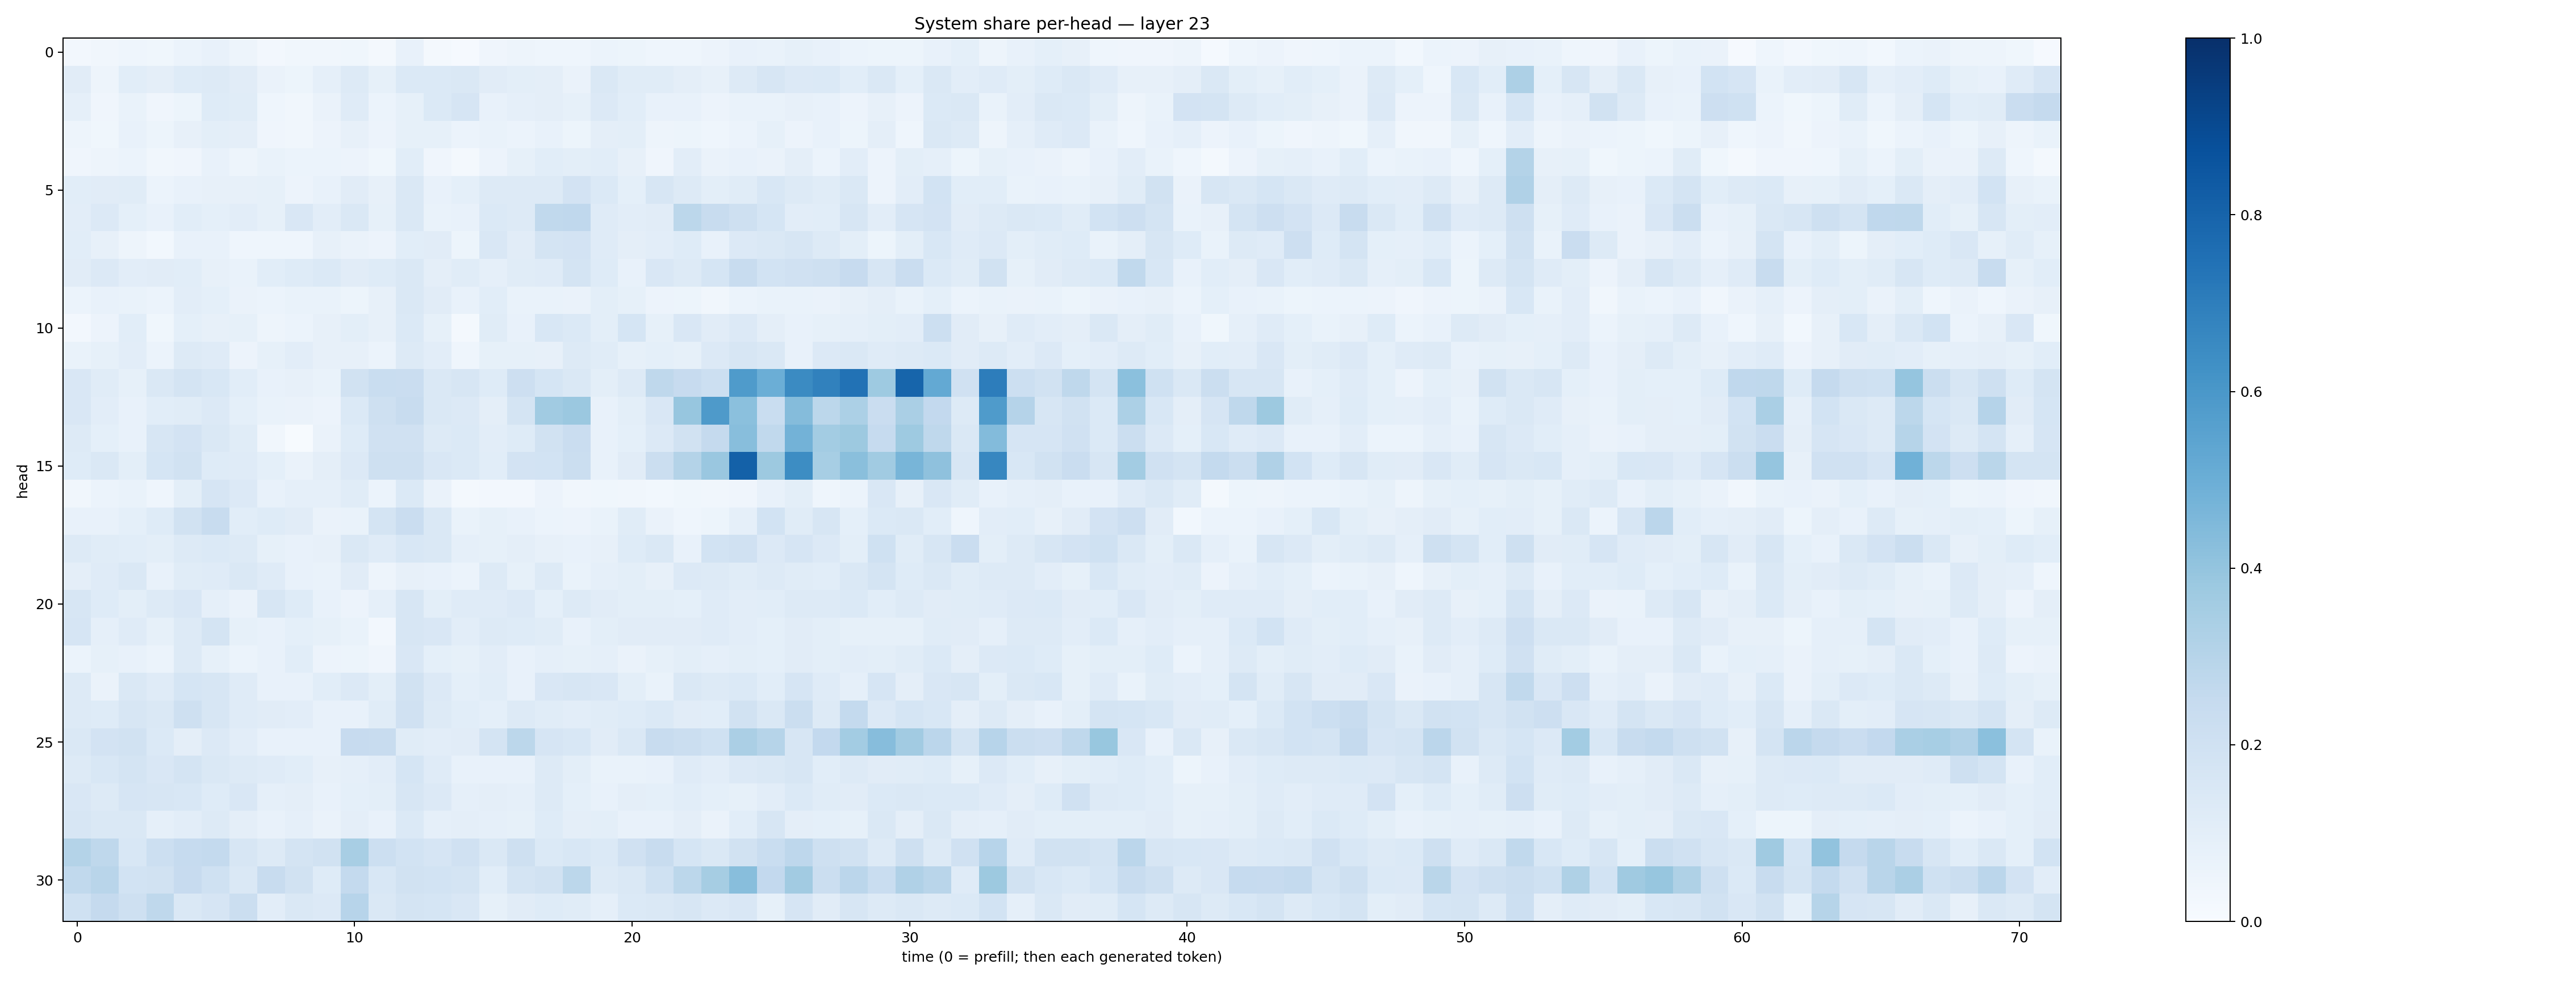

Values plotted in this chart, from the file beside it:
0.024649778, 0.03429634, 0.043233216, 0.037121113, 0.059456997, 0.07042655, 0.050378457, 0.023666602, 0.032800492, 0.033398923, 0.038140014, 0.02263203, 0.07449622, 0.019917239, 0.011641456, 0.04086873, 0.04746053, 0.045101967, 0.046614006, 0.062243838, 0.052097835, 0.043337688, 0.04472212, 0.05479768
0.1131, 0.05067, 0.1065, 0.09538, 0.1226, 0.1259, 0.112, 0.06591, 0.05199, 0.08829, 0.1259, 0.08568, 0.1373, 0.1375, 0.1455, 0.1116, 0.1006, 0.09644, 0.06264, 0.1445, 0.1137, 0.1147, 0.09707, 0.0791
0.08692, 0.04193, 0.06689, 0.03933, 0.05324, 0.1219, 0.1141, 0.04631, 0.03281, 0.0648, 0.1193, 0.05978, 0.08326, 0.1403, 0.1667, 0.07167, 0.08919, 0.09478, 0.08417, 0.1331, 0.106, 0.07397, 0.07142, 0.05767
0.04825, 0.03609, 0.07254, 0.05091, 0.08014, 0.09859, 0.09665, 0.04277, 0.03334, 0.05668, 0.07864, 0.05562, 0.0849, 0.08494, 0.06009, 0.06713, 0.06113, 0.07549, 0.05258, 0.09668, 0.09943, 0.04915, 0.05299, 0.04309
0.04276, 0.04995, 0.05933, 0.03146, 0.04081, 0.07591, 0.04884, 0.06718, 0.05885, 0.05916, 0.05804, 0.03536, 0.1061, 0.03922, 0.02088, 0.05705, 0.08284, 0.1088, 0.09855, 0.1061, 0.08003, 0.04294, 0.1026, 0.06267
0.1081, 0.111, 0.1152, 0.05882, 0.07182, 0.07998, 0.08185, 0.08304, 0.05623, 0.07086, 0.1127, 0.08109, 0.1474, 0.07786, 0.09203, 0.1255, 0.1315, 0.1276, 0.1808, 0.14, 0.09324, 0.1634, 0.1302, 0.09947
0.1031, 0.1335, 0.09118, 0.07361, 0.1092, 0.09141, 0.1024, 0.08381, 0.1516, 0.1024, 0.1459, 0.08324, 0.1481, 0.06693, 0.07249, 0.138, 0.1276, 0.2633, 0.2658, 0.1172, 0.1045, 0.1097, 0.2775, 0.2381
0.1062, 0.08174, 0.04888, 0.03065, 0.07718, 0.07719, 0.04515, 0.04542, 0.04387, 0.08101, 0.06566, 0.05828, 0.1086, 0.1109, 0.0542, 0.1512, 0.1096, 0.173, 0.1819, 0.1194, 0.0946, 0.1039, 0.1212, 0.0712
0.1098, 0.1337, 0.1055, 0.1117, 0.1093, 0.07833, 0.06766, 0.1057, 0.1237, 0.1393, 0.1097, 0.1231, 0.146, 0.0966, 0.1154, 0.08595, 0.1156, 0.1188, 0.1793, 0.1216, 0.07774, 0.152, 0.1277, 0.1694
0.06204, 0.07033, 0.06649, 0.05865, 0.1052, 0.09153, 0.06546, 0.06027, 0.06726, 0.06682, 0.05104, 0.08153, 0.1415, 0.112, 0.07363, 0.1066, 0.06781, 0.068, 0.06339, 0.1006, 0.08407, 0.05858, 0.0529, 0.03282
0.02491, 0.05481, 0.1064, 0.03692, 0.09076, 0.08075, 0.0852, 0.05044, 0.05939, 0.08067, 0.09773, 0.08057, 0.1378, 0.08232, 0.02298, 0.1151, 0.07711, 0.156, 0.1384, 0.09881, 0.1682, 0.08216, 0.15, 0.1126
0.0687, 0.08333, 0.1019, 0.06052, 0.1288, 0.1191, 0.05765, 0.08351, 0.1035, 0.0808, 0.07829, 0.06123, 0.1313, 0.1018, 0.0446, 0.08293, 0.08233, 0.08153, 0.1317, 0.116, 0.08342, 0.09258, 0.08346, 0.1364
0.149, 0.1156, 0.08396, 0.1468, 0.1777, 0.1562, 0.1069, 0.07767, 0.08121, 0.06765, 0.1949, 0.2309, 0.2279, 0.1482, 0.162, 0.1226, 0.2142, 0.1685, 0.1465, 0.09922, 0.1327, 0.2712, 0.2441, 0.2166
0.149, 0.1054, 0.07588, 0.1062, 0.1156, 0.1343, 0.09212, 0.06848, 0.06288, 0.05775, 0.1391, 0.2057, 0.2391, 0.1475, 0.1354, 0.09423, 0.1728, 0.3637, 0.3821, 0.07154, 0.1016, 0.1496, 0.3928, 0.5877
0.1285, 0.09187, 0.07393, 0.161, 0.1807, 0.1424, 0.1157, 0.03263, 0.006617, 0.0626, 0.1249, 0.1972, 0.1981, 0.1309, 0.1376, 0.104, 0.124, 0.1926, 0.2272, 0.07068, 0.0926, 0.1349, 0.1937, 0.2516
0.1216, 0.1461, 0.1006, 0.1705, 0.1881, 0.1247, 0.1186, 0.09287, 0.06364, 0.09434, 0.1339, 0.2072, 0.2085, 0.1521, 0.1401, 0.1076, 0.1821, 0.1872, 0.2232, 0.07695, 0.1109, 0.2237, 0.3049, 0.3846
0.03261, 0.06207, 0.06689, 0.04591, 0.09999, 0.1669, 0.1345, 0.07368, 0.08682, 0.08825, 0.1143, 0.061, 0.139, 0.06522, 0.0231, 0.02586, 0.02566, 0.05628, 0.03496, 0.03856, 0.03284, 0.029, 0.03744, 0.03503
0.07042, 0.07776, 0.09096, 0.1233, 0.1897, 0.2413, 0.1061, 0.1225, 0.1132, 0.06616, 0.06987, 0.1719, 0.2298, 0.1472, 0.06641, 0.08388, 0.0729, 0.05948, 0.05552, 0.06658, 0.1159, 0.06464, 0.04585, 0.05362
0.1308, 0.1147, 0.1085, 0.1013, 0.1315, 0.1391, 0.1284, 0.08353, 0.07442, 0.08058, 0.1478, 0.1191, 0.1553, 0.1446, 0.08802, 0.08559, 0.09721, 0.08009, 0.07282, 0.07928, 0.1246, 0.1434, 0.07466, 0.1836
0.09449, 0.1179, 0.1429, 0.07097, 0.1168, 0.1195, 0.1456, 0.1191, 0.07624, 0.06743, 0.1119, 0.04973, 0.07813, 0.07588, 0.05929, 0.1303, 0.08539, 0.1256, 0.06964, 0.08704, 0.09817, 0.07906, 0.1333, 0.1256
0.1574, 0.1229, 0.1007, 0.1256, 0.1515, 0.0883, 0.06337, 0.1576, 0.1215, 0.07098, 0.0551, 0.08738, 0.1594, 0.1001, 0.1175, 0.1196, 0.1329, 0.09059, 0.1253, 0.11, 0.09955, 0.1006, 0.09011, 0.1204
0.1655, 0.0878, 0.1207, 0.08409, 0.1319, 0.1741, 0.08379, 0.07629, 0.09211, 0.08379, 0.06944, 0.02565, 0.1572, 0.1509, 0.103, 0.1262, 0.1212, 0.1134, 0.07701, 0.101, 0.1105, 0.1122, 0.111, 0.1198
0.05944, 0.08554, 0.07167, 0.06167, 0.1282, 0.08542, 0.05877, 0.0709, 0.1073, 0.05737, 0.0511, 0.0416, 0.1522, 0.09177, 0.08459, 0.1018, 0.0724, 0.08694, 0.08293, 0.08911, 0.06611, 0.08343, 0.09828, 0.08817
0.1313, 0.06267, 0.1409, 0.12, 0.1711, 0.1599, 0.1176, 0.0712, 0.07752, 0.1077, 0.1362, 0.09791, 0.1937, 0.135, 0.09071, 0.1069, 0.07406, 0.1495, 0.1595, 0.1506, 0.1005, 0.06693, 0.1465, 0.1316
0.1259, 0.1238, 0.1631, 0.1444, 0.2035, 0.161, 0.119, 0.1115, 0.1045, 0.07408, 0.07244, 0.1164, 0.1957, 0.1292, 0.1076, 0.09191, 0.1282, 0.1141, 0.1051, 0.1143, 0.1228, 0.1383, 0.1126, 0.1082
0.144, 0.1815, 0.19, 0.1381, 0.09664, 0.1353, 0.1051, 0.0739, 0.07106, 0.07365, 0.2451, 0.2351, 0.1149, 0.1036, 0.1096, 0.1721, 0.2787, 0.1672, 0.1561, 0.1121, 0.1447, 0.2363, 0.219, 0.1997
0.1266, 0.1539, 0.172, 0.1501, 0.1773, 0.1457, 0.1328, 0.121, 0.1073, 0.07951, 0.0879, 0.1054, 0.1686, 0.1172, 0.07279, 0.07536, 0.07394, 0.1325, 0.09861, 0.06811, 0.06848, 0.07412, 0.1182, 0.1054
0.1502, 0.1286, 0.1654, 0.1617, 0.1526, 0.1214, 0.1506, 0.0896, 0.094, 0.07129, 0.0934, 0.09793, 0.1596, 0.1333, 0.08913, 0.09493, 0.08842, 0.1293, 0.09055, 0.07583, 0.09682, 0.09145, 0.1061, 0.09245
0.1572, 0.1453, 0.1475, 0.08767, 0.1046, 0.126, 0.09635, 0.07377, 0.08927, 0.06517, 0.09677, 0.07085, 0.1372, 0.08805, 0.0942, 0.08652, 0.0822, 0.1238, 0.09444, 0.09814, 0.07247, 0.07095, 0.09638, 0.0642
0.3063, 0.2716, 0.1524, 0.2175, 0.2462, 0.2559, 0.1593, 0.1293, 0.177, 0.1936, 0.3421, 0.217, 0.1866, 0.1642, 0.1965, 0.143, 0.2054, 0.1397, 0.154, 0.1376, 0.197, 0.2372, 0.1714, 0.1457
0.2651, 0.291, 0.1839, 0.1892, 0.246, 0.203, 0.1437, 0.238, 0.1936, 0.1225, 0.2555, 0.1526, 0.1894, 0.1839, 0.1741, 0.1072, 0.173, 0.1928, 0.2804, 0.1321, 0.1474, 0.2013, 0.2792, 0.3481
0.2025, 0.2526, 0.2101, 0.2733, 0.1483, 0.1645, 0.2239, 0.1024, 0.1439, 0.134, 0.2962, 0.1435, 0.1734, 0.1695, 0.1503, 0.08446, 0.1097, 0.122, 0.1169, 0.08816, 0.1373, 0.1456, 0.163, 0.1353
